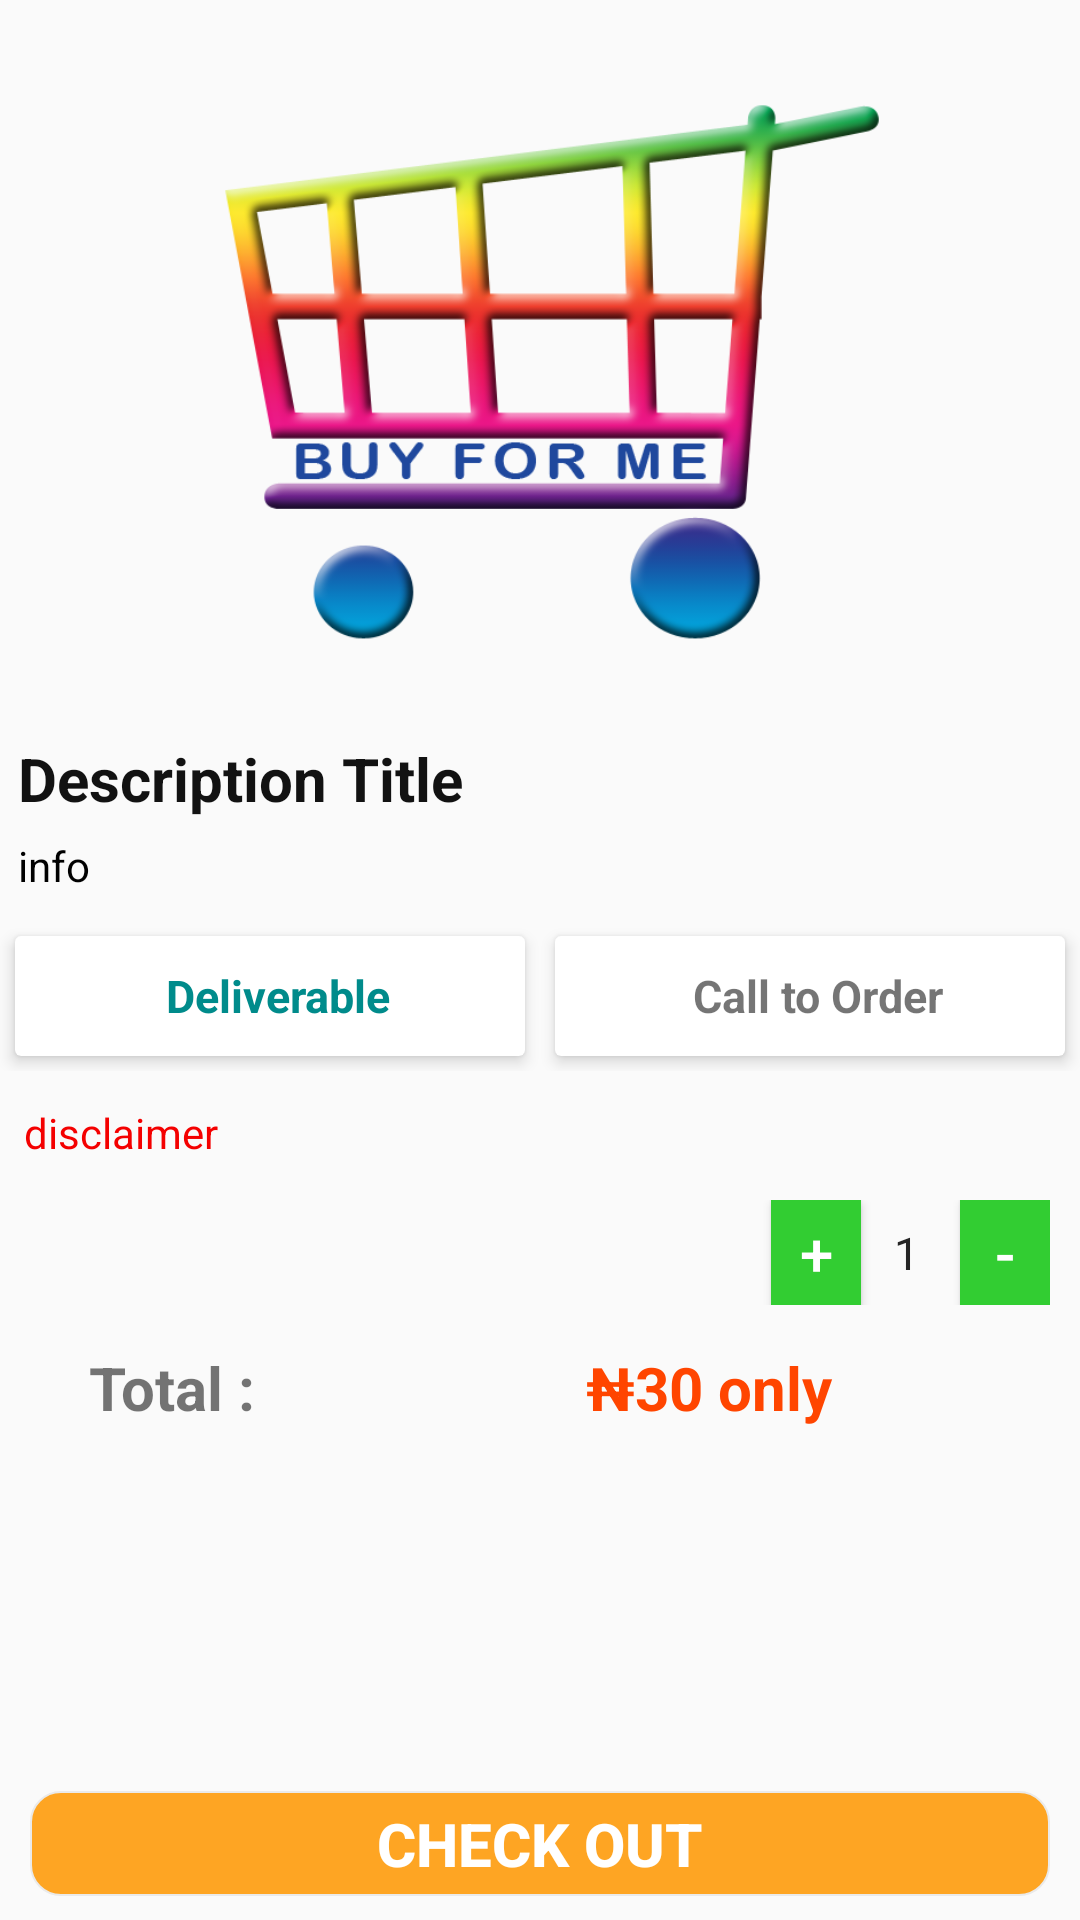

Reconstruct the res/layout file that produces this screen, plus the resources it refers to.
<!-- AndroidManifest.xml: application theme AppTheme -->
<!-- res/layout/activity_detail_page.xml -->
<?xml version="1.0" encoding="utf-8"?>
<RelativeLayout xmlns:android="http://schemas.android.com/apk/res/android"
    xmlns:app="http://schemas.android.com/apk/res-auto"
    xmlns:tools="http://schemas.android.com/tools"
    android:layout_width="match_parent"
    android:layout_height="match_parent"
    tools:context=".DetailPagActivity">

    <ScrollView
        android:id="@+id/scrollView"
        android:layout_width="match_parent"
        android:scrollIndicators="none"
        android:layout_height="match_parent"
        android:layout_marginBottom="45sp">

        <LinearLayout
            android:layout_width="match_parent"
            android:layout_height="wrap_content"
            android:orientation="vertical">

            <ImageView
                android:id="@+id/imagedesc"
                android:layout_width="match_parent"
                android:layout_height="240dp"
                android:layout_margin="3dp"
                android:contentDescription="todo"
                android:scaleType="fitCenter"
                android:src="@drawable/trans_vada" />

            <LinearLayout
                android:layout_width="match_parent"
                android:layout_height="wrap_content"
                android:orientation="vertical">

                <TextView
                    android:id="@+id/desc_title"
                    android:layout_width="match_parent"
                    android:layout_height="wrap_content"
                    android:layout_marginStart="6dp"
                    android:text="Description Title"
                    android:textColor="@color/backgroundcolor"
                    android:textSize="20sp"
                    android:textStyle="bold"
                    tools:ignore="HardcodedText" />

                <TextView
                    android:id="@+id/desc_text"
                    android:layout_width="match_parent"
                    android:layout_height="wrap_content"
                    android:layout_margin="6dp"
                    android:text="info"
                    android:textColor="@color/black"
                    tools:ignore="HardcodedText" />

            </LinearLayout>

            <LinearLayout
                android:layout_width="match_parent"
                android:layout_height="wrap_content"
                android:layout_marginTop="3dp"
                android:orientation="horizontal">

                <androidx.cardview.widget.CardView
                    android:id="@+id/card1"
                    android:layout_width="0dp"
                    android:layout_height="40dp"
                    android:layout_margin="5dp"
                    android:layout_weight="0.5"
                    android:orientation="horizontal"
                    app:cardElevation="3dp">

                    <LinearLayout
                        android:layout_width="match_parent"
                        android:layout_height="wrap_content"
                        android:layout_gravity="center"
                        android:orientation="vertical">

                        <TextView
                            android:id="@+id/card1_title"
                            android:layout_width="match_parent"
                            android:layout_height="wrap_content"
                            android:layout_marginStart="5dp"
                            android:gravity="center"
                            android:text="Deliverable"
                            android:textColor="@color/cyan"
                            android:textSize="15sp"
                            android:textStyle="bold"
                            tools:ignore="HardcodedText" />

                    </LinearLayout>
                </androidx.cardview.widget.CardView>

                <androidx.cardview.widget.CardView
                    android:id="@+id/card2"
                    android:layout_width="0dp"
                    android:layout_height="40dp"
                    android:layout_margin="5dp"
                    android:layout_weight="0.5"
                    android:background="#000"
                    android:orientation="horizontal"
                    app:cardElevation="3dp">

                    <LinearLayout
                        android:layout_width="match_parent"
                        android:layout_height="wrap_content"
                        android:layout_gravity="center"
                        android:orientation="vertical">

                        <TextView
                            android:id="@+id/card2_title"
                            android:layout_width="match_parent"
                            android:layout_height="wrap_content"
                            android:layout_marginStart="5dp"
                            android:gravity="center"
                            android:text="Call to Order"
                            android:textSize="15sp"
                            android:textStyle="bold"
                            tools:ignore="HardcodedText" />

                    </LinearLayout>
                </androidx.cardview.widget.CardView>
            </LinearLayout>

            <LinearLayout
                android:layout_width="match_parent"
                android:layout_height="wrap_content"
                android:layout_marginTop="3dp"
                android:orientation="vertical">

                <TextView
                    android:id="@+id/dump_text"
                    android:layout_width="match_parent"
                    android:layout_height="wrap_content"
                    android:layout_margin="8dp"
                    android:layout_marginTop="3dp"
                    android:text="disclaimer"
                    android:textColor="@color/played"
                    tools:ignore="HardcodedText" />

                <LinearLayout
                    android:layout_width="wrap_content"
                    android:layout_height="wrap_content"
                    android:layout_gravity="end"
                    android:layout_marginTop="5dp"
                    android:layout_marginEnd="10dp"
                    android:layout_marginBottom="4dp"
                    android:orientation="horizontal">

                    <Button
                        android:id="@+id/add"
                        android:layout_width="30dp"
                        android:layout_height="35dp"
                        android:layout_gravity="center"
                        android:layout_marginStart="3dp"
                        android:background="#32CD32"
                        android:text="+"
                        android:textColor="@color/white"
                        android:textSize="20sp"
                        tools:ignore="ButtonStyle,HardcodedText" />

                    <TextView
                        android:id="@+id/cartno_text"
                        android:layout_width="30sp"
                        android:layout_height="35sp"
                        android:gravity="center"
                        android:text="1"
                        android:textColor="@color/gray"
                        android:textSize="15sp"
                        tools:ignore="HardcodedText" />

                    <Button
                        android:id="@+id/minus"
                        android:layout_width="30dp"
                        android:layout_height="35dp"
                        android:layout_gravity="center"
                        android:layout_marginStart="3dp"
                        android:background="#32CD32"
                        android:text="-"
                        android:textColor="@color/white"
                        android:textSize="20sp"
                        tools:ignore="ButtonStyle,HardcodedText" />
                </LinearLayout>


                <LinearLayout
                    android:layout_width="match_parent"
                    android:layout_height="wrap_content"
                    android:layout_marginTop="5dp"
                    android:orientation="horizontal">

                    <TextView
                        android:id="@+id/total"
                        android:layout_width="match_parent"
                        android:layout_height="wrap_content"
                        android:layout_marginStart="6dp"
                        android:layout_marginTop="5dp"
                        android:layout_weight="0.7"
                        android:gravity="center"
                        android:text="Total :"
                        android:textSize="20sp"
                        android:textStyle="bold"
                        tools:ignore="HardcodedText" />

                    <TextView
                        android:id="@+id/price"
                        android:layout_width="match_parent"
                        android:layout_height="wrap_content"
                        android:layout_marginStart="5dp"
                        android:layout_marginTop="5dp"
                        android:layout_weight="0.3"
                        android:gravity="center"
                        android:text="₦30 only"
                        android:textColor="@color/salmon"
                        android:textSize="20sp"
                        android:textStyle="bold"
                        tools:ignore="HardcodedText" />
                </LinearLayout>

            </LinearLayout>
        </LinearLayout>
    </ScrollView>

    <Button
        android:id="@+id/footer_cart"
        android:layout_width="match_parent"
        android:layout_height="35sp"
        android:layout_alignParentBottom="true"
        android:layout_marginStart="10dp"
        android:layout_marginEnd="10dp"
        android:layout_marginBottom="8dp"
        android:textSize="20sp"
        android:background="@drawable/bg_rectangle_order"
        android:text="Check Out"
        android:textStyle="bold"
        android:textColor="@color/white"
        tools:ignore="HardcodedText" />

</RelativeLayout>
<!-- resources referenced by this layout -->
<resources>
  <color name="backgroundcolor">#121212</color>
  <color name="black">#000000</color>
  <color name="cyan">#008B8B</color>
  <color name="gray">#252525</color>
  <color name="played">#F40000</color>
  <color name="salmon">#FF4500</color>
  <color name="white">#ffffff</color>
  <!-- drawable bg_rectangle_order (drawable) -->
  <?xml version="1.0" encoding="utf-8"?>
  <shape xmlns:android="http://schemas.android.com/apk/res/android"
      android:shape="rectangle">
      <solid android:color="#DBFF9800" />
      <stroke
          android:width="@dimen/divider_width"
          android:color="#eaeaea" />
      <corners android:radius="10dp" />
  </shape>
  <!-- drawable trans_vada: png bitmap (drawable, 160478 bytes) -->
  <style name="AppTheme" parent="Theme.AppCompat.Light.DarkActionBar">
          
          <item name="colorPrimary">@color/honeyComb</item>
          <item name="colorPrimaryDark">@color/honeyComb</item>
          <item name="colorAccent">@color/colorAccent</item>
          <item name="android:textColorPrimary">@color/black</item>
          <item name="actionBarTheme">@style/AppTheme.AppBarOverlay</item>
          <item name="android:titleTextStyle">@style/ActionBar.TitleTextStyle</item>
      </style>
  <dimen name="divider_width">0.5dp</dimen>
  <color name="honeyComb">#F5F5F5</color>
  <color name="colorAccent">#1E90FF</color>
  <style name="AppTheme.AppBarOverlay" parent="ThemeOverlay.AppCompat.Dark.ActionBar">
          <item name="android:textColorPrimary">@android:color/black</item>
      </style>
  <style name="ActionBar.TitleTextStyle" parent="@style/TextAppearance.AppCompat.Widget.ActionBar.Title">
          <item name="android:textColor">@color/black</item>
      </style>
</resources>
